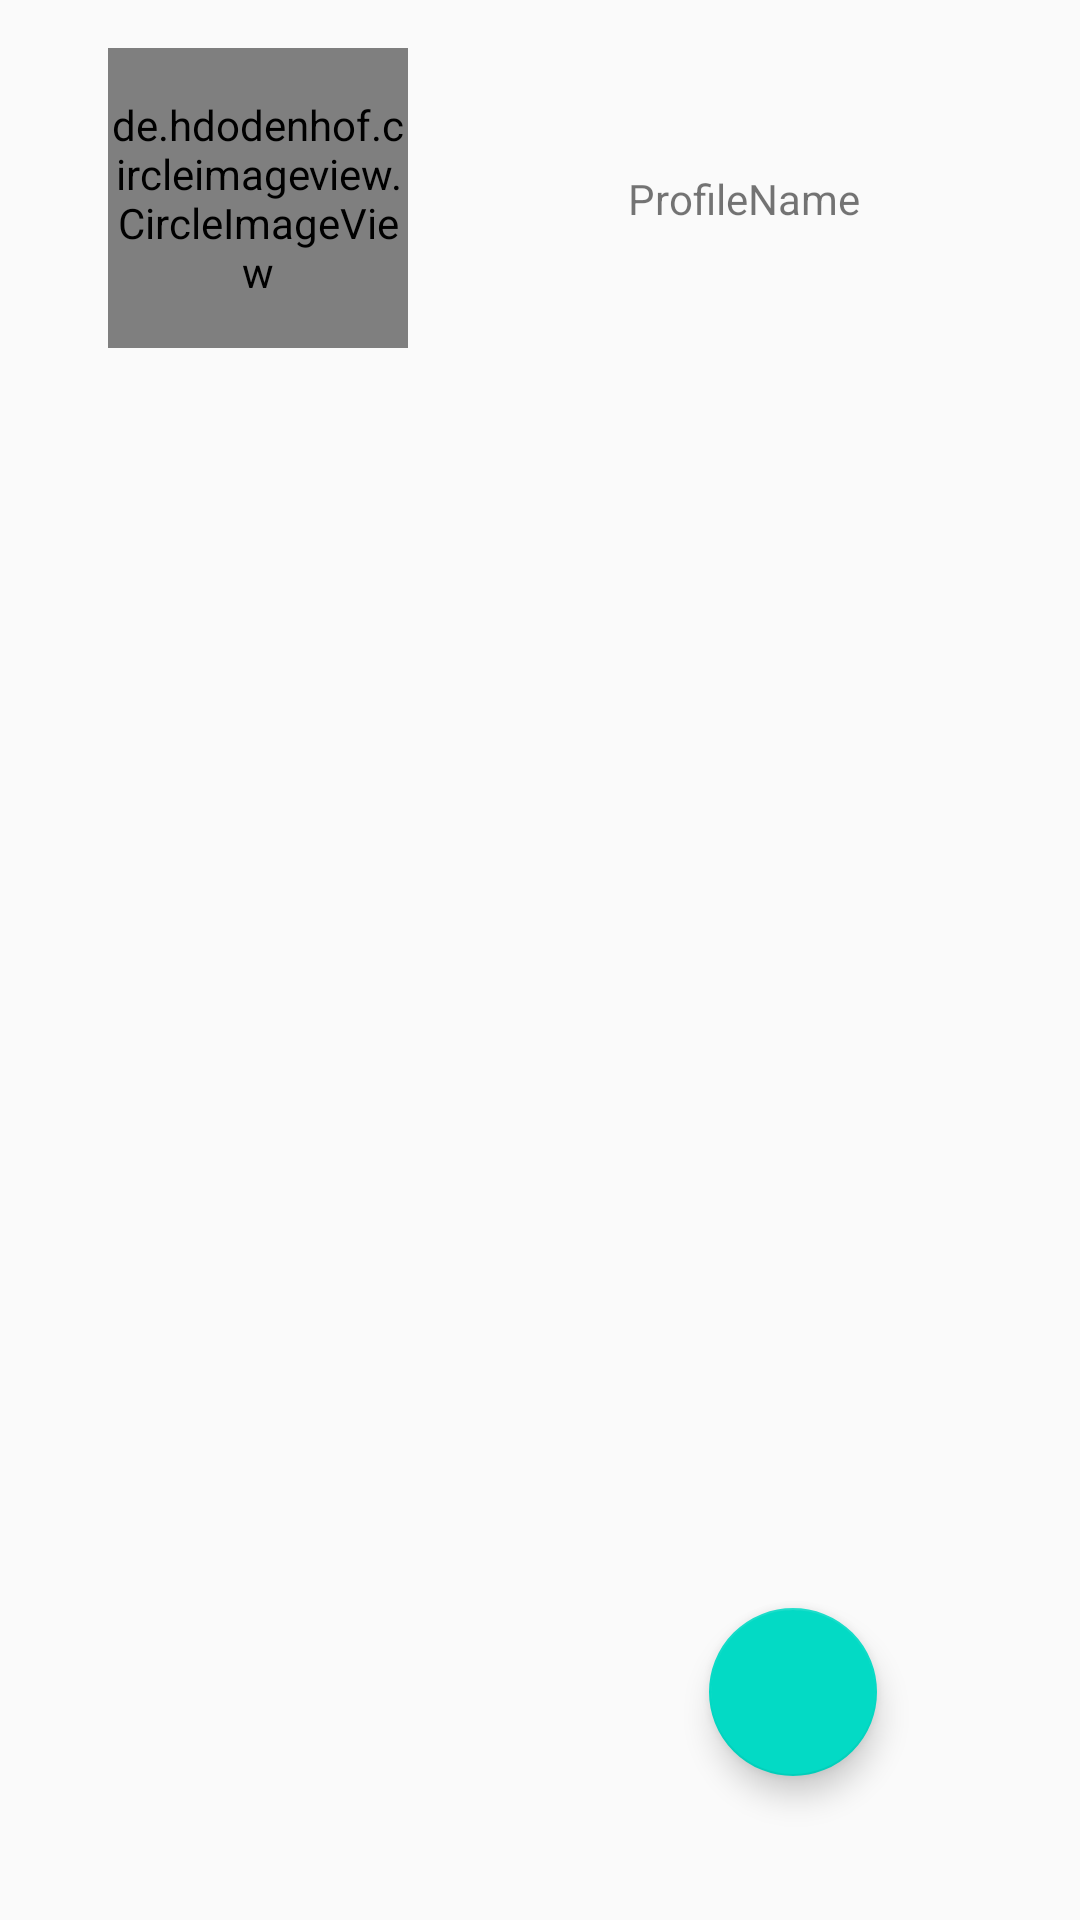

Reconstruct the res/layout file that produces this screen, plus the resources it refers to.
<!-- AndroidManifest.xml: application theme Theme.SocialNetwork -->
<!-- res/layout/fragment_profile.xml -->
<?xml version="1.0" encoding="utf-8"?>
<androidx.constraintlayout.widget.ConstraintLayout
    xmlns:android="http://schemas.android.com/apk/res/android"
    xmlns:app="http://schemas.android.com/apk/res-auto"
    xmlns:tools="http://schemas.android.com/tools"
    android:id="@+id/frameLayout"
    android:layout_width="match_parent"
    android:layout_height="match_parent"
    tools:context=".Fragments.ProfileFragment">

    <de.hdodenhof.circleimageview.CircleImageView
        android:id="@+id/imgProfile"
        android:layout_width="100dp"
        android:layout_height="100dp"
        android:layout_marginStart="36dp"
        android:layout_marginTop="16dp"
        app:layout_constraintStart_toStartOf="parent"
        app:layout_constraintTop_toTopOf="parent"
        tools:ignore="ImageContrastCheck"
        tools:src="@tools:sample/avatars" />

    <TextView
        android:id="@+id/nameProfile"
        android:layout_width="wrap_content"
        android:layout_height="wrap_content"
        android:text="@string/profilename"
        app:layout_constraintBottom_toBottomOf="@+id/imgProfile"
        app:layout_constraintEnd_toEndOf="parent"
        app:layout_constraintStart_toEndOf="@+id/imgProfile"
        app:layout_constraintTop_toTopOf="@+id/imgProfile" />

    <com.google.android.material.floatingactionbutton.FloatingActionButton
        android:layout_width="wrap_content"
        android:layout_height="wrap_content"
        android:id="@+id/editB"
        android:layout_marginBottom="48dp"
        android:src="@drawable/baseline_edit_24"
        app:layout_constraintBottom_toBottomOf="parent"
        app:layout_constraintEnd_toEndOf="parent"
        app:layout_constraintHorizontal_bias="0.777"
        app:layout_constraintStart_toStartOf="parent"
        tools:ignore="ContentDescription,ImageContrastCheck,MissingConstraints,SpeakableTextPresentCheck" />

    <androidx.recyclerview.widget.RecyclerView
        android:id="@+id/recyclerView"
        android:layout_width="match_parent"
        android:layout_height="0dp"
        app:layout_constraintTop_toBottomOf="@id/imgProfile"
        app:layout_constraintBottom_toTopOf="@id/editB"
        app:layout_constraintStart_toStartOf="parent"
        app:layout_constraintEnd_toEndOf="parent"
        />

</androidx.constraintlayout.widget.ConstraintLayout>
<!-- resources referenced by this layout -->
<resources>
  <string name="profilename">ProfileName</string>
  <style name="Theme.SocialNetwork" parent="Theme.AppCompat.Light.DarkActionBar">
          
          <item name="colorPrimary">@color/purple_500</item>
          <item name="colorPrimaryDark">@color/purple_700</item>
          <item name="colorAccent">@color/teal_200</item>
          
      </style>
  <color name="purple_500">#FF6200EE</color>
  <color name="purple_700">#FF3700B3</color>
  <color name="teal_200">#FF03DAC5</color>
</resources>
